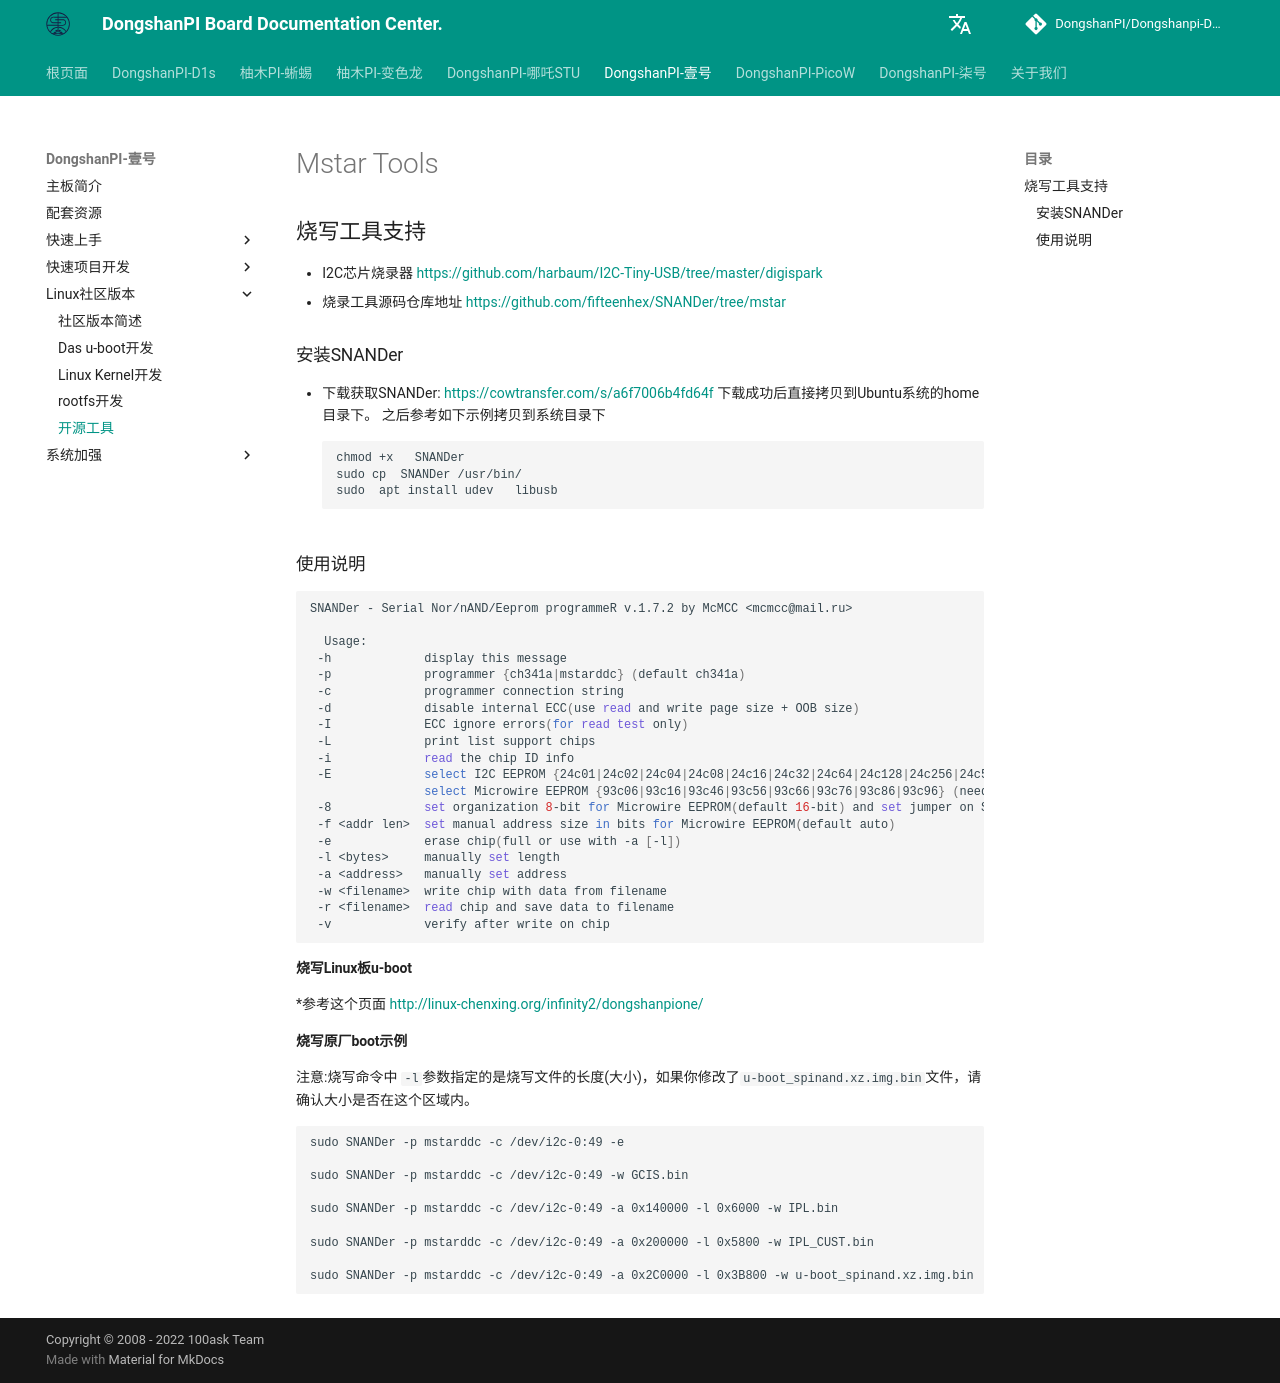

repository: DongshanPI/Dongshanpi-Docs · page: DongshanPi-One/19.OpensourceMstarTools/index.html · generator: mkdocs

# Mstar Tools

## 烧写工具支持
* I2C芯片烧录器 https://github.com/harbaum/I2C-Tiny-USB/tree/master/digispark
* 烧录工具源码仓库地址  https://github.com/fifteenhex/SNANDer/tree/mstar

### 安装SNANDer
* 下载获取SNANDer: https://cowtransfer.com/s/a6f7006b4fd64f 下载成功后直接拷贝到Ubuntu系统的home目录下。
    之后参考如下示例拷贝到系统目录下
```shell
chmod +x   SNANDer
sudo cp  SNANDer /usr/bin/
sudo  apt install udev   libusb
```
### 使用说明
```shell
SNANDer - Serial Nor/nAND/Eeprom programmeR v.1.7.2 by McMCC <mcmcc@mail.ru>

  Usage:
 -h             display this message
 -p             programmer {ch341a|mstarddc} (default ch341a)
 -c             programmer connection string
 -d             disable internal ECC(use read and write page size + OOB size)
 -I             ECC ignore errors(for read test only)
 -L             print list support chips
 -i             read the chip ID info
 -E             select I2C EEPROM {24c01|24c02|24c04|24c08|24c16|24c32|24c64|24c128|24c256|24c512|24c1024}
                select Microwire EEPROM {93c06|93c16|93c46|93c56|93c66|93c76|93c86|93c96} (need SPI-to-MW adapter)
 -8             set organization 8-bit for Microwire EEPROM(default 16-bit) and set jumper on SPI-to-MW adapter
 -f <addr len>  set manual address size in bits for Microwire EEPROM(default auto)
 -e             erase chip(full or use with -a [-l])
 -l <bytes>     manually set length
 -a <address>   manually set address
 -w <filename>  write chip with data from filename
 -r <filename>  read chip and save data to filename
 -v             verify after write on chip

```


#### 烧写Linux板u-boot
*参考这个页面 http://linux-chenxing.org/infinity2/dongshanpione/


#### 烧写原厂boot示例

  注意:烧写命令中 ` -l `参数指定的是烧写文件的长度(大小)，如果你修改了`u-boot_spinand.xz.img.bin`文件，请确认大小是否在这个区域内。
```shell
sudo SNANDer -p mstarddc -c /dev/i2c-0:49 -e

sudo SNANDer -p mstarddc -c /dev/i2c-0:49 -w GCIS.bin

sudo SNANDer -p mstarddc -c /dev/i2c-0:49 -a 0x140000 -l 0x6000 -w IPL.bin

sudo SNANDer -p mstarddc -c /dev/i2c-0:49 -a 0x200000 -l 0x5800 -w IPL_CUST.bin

sudo SNANDer -p mstarddc -c /dev/i2c-0:49 -a 0x2C0000 -l 0x3B800 -w u-boot_spinand.xz.img.bin
```
